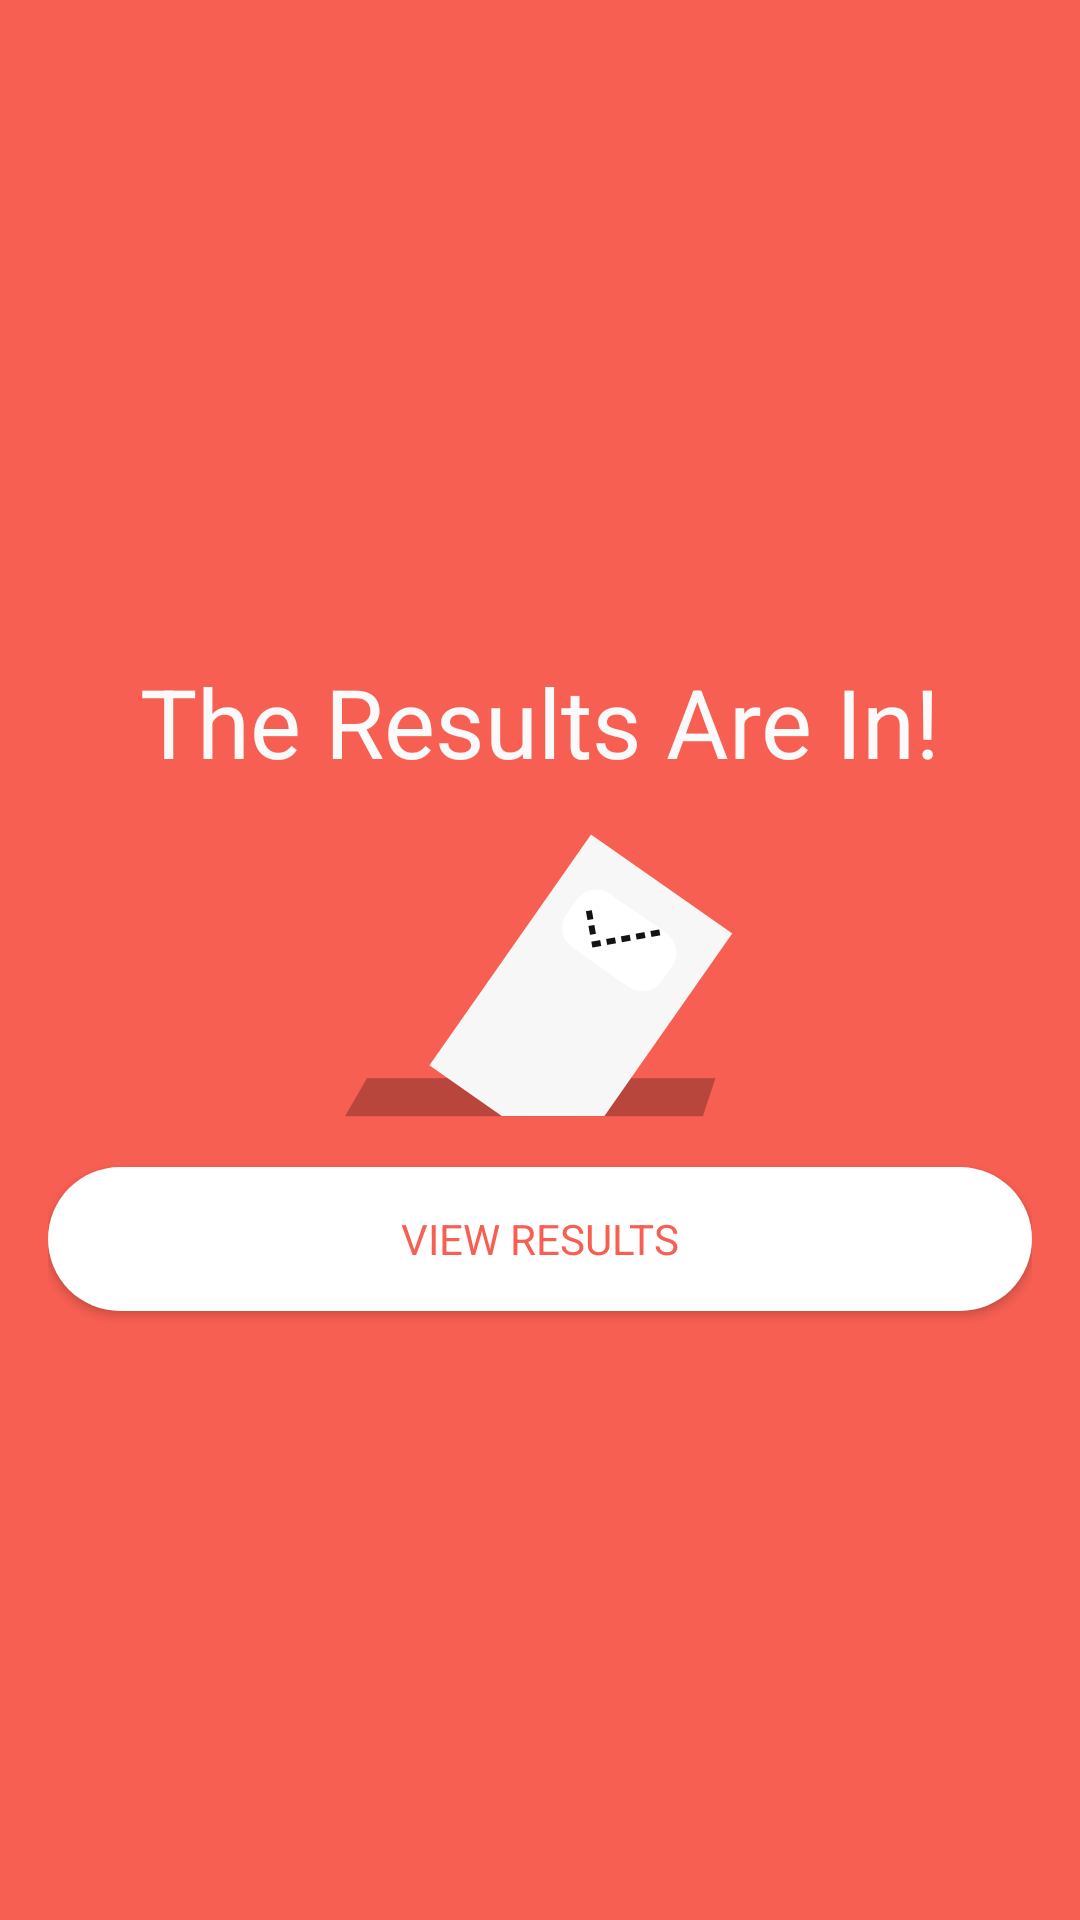

Here is an Android app screen rendered from its layout file. Give the layout XML and the strings, colors and styles it references.
<!-- AndroidManifest.xml: application theme AppTheme -->
<!-- res/layout/fragment_results_available.xml -->
<LinearLayout
    xmlns:android="http://schemas.android.com/apk/res/android"
    xmlns:tools="http://schemas.android.com/tools"
    android:id="@+id/fragment_results_available"
    android:layout_width="match_parent"
    android:layout_height="match_parent"
    android:background="@color/colorAccent"
    android:gravity="center"
    android:orientation="vertical"
    android:paddingBottom="@dimen/activity_vertical_margin"
    android:paddingLeft="@dimen/activity_horizontal_margin"
    android:paddingRight="@dimen/activity_horizontal_margin"
    android:paddingTop="@dimen/activity_vertical_margin"
    tools:context="io.intrepid.contest.screens.conteststatus.statuswaiting.StatusWaitingFragment"
    >

    <TextView
        android:id="@+id/results_available_contest_title_text_view"
        android:layout_width="match_parent"
        android:layout_height="wrap_content"
        android:gravity="center"
        android:textAllCaps="true"
        android:textColor="@color/colorTextLight"
        android:textSize="@dimen/results_available_contest_name_textsize"
        />

    <TextView
        android:layout_width="match_parent"
        android:layout_height="wrap_content"
        android:fontFamily="@style/AvenirNext_DemiBold"
        android:gravity="center"
        android:text="@string/status_results_available_title"
        android:textColor="@color/colorTextLight"
        android:textSize="@dimen/contest_status_title_textsize"
        />

    <ImageView
        android:layout_width="wrap_content"
        android:layout_height="wrap_content"
        android:layout_gravity="center"
        android:layout_marginBottom="@dimen/activity_vertical_margin"
        android:layout_marginTop="@dimen/activity_vertical_margin"
        android:src="@drawable/ballot_submission_icon"
        tools:ignore="ContentDescription"
        />

    <Button
        android:id="@+id/results_available_button"
        style="@style/AppTheme.RoundCornersButton"
        android:layout_width="match_parent"
        android:layout_height="wrap_content"
        android:text="@string/status_results_available_button"
        />

</LinearLayout>
<!-- resources referenced by this layout -->
<resources>
  <color name="colorAccent">@color/colorCoral</color>
  <color name="colorTextLight">#fafafa</color>
  <dimen name="activity_horizontal_margin">16dp</dimen>
  <dimen name="activity_vertical_margin">16dp</dimen>
  <dimen name="contest_status_title_textsize">32sp</dimen>
  <dimen name="results_available_contest_name_textsize">12sp</dimen>
  <string name="status_results_available_button">View results</string>
  <string name="status_results_available_title">The Results Are In!</string>
  <style name="AvenirNext_DemiBold" parent="android:TextAppearance">
          <item name="fontPath">@string/AvenirNext_DemiBold</item>
      </style>
  <color name="colorCoral">#f75f52</color>
  <!-- drawable round_corners_button (drawable) -->
  <?xml version="1.0" encoding="utf-8"?>
  <shape
      xmlns:android="http://schemas.android.com/apk/res/android"
      android:shape="rectangle">
  
      <solid android:color="@android:color/white"/>
  
      <corners android:radius="@dimen/round_corners_button_radius"/>
  
  </shape>
  <dimen name="round_corners_button_padding">12dp</dimen>
  <dimen name="button_textsize">14sp</dimen>
  <string name="AvenirNext_DemiBold">fonts/AvenirNext-DemiBold.ttf</string>
  <color name="colorPrimary">@color/colorCoral</color>
  <color name="colorPrimaryDark">#f54d41</color>
  <style name="AppTheme.Button" parent="Widget.AppCompat.Button">
          <item name="android:background">@color/colorAccent</item>
          <item name="fontPath">@style/AvenirNext_Medium</item>
          <item name="android:textColor">@android:color/white</item>
          <item name="android:textSize">@dimen/button_textsize</item>
          <item name="android:textAllCaps">true</item>
          <item name="android:padding">@dimen/button_padding</item>
          <item name="android:gravity">center</item>
      </style>
  <style name="AppTheme.ActionMenu" parent="TextAppearance.AppCompat.Menu">
          <item name="android:textAllCaps">false</item>
      </style>
  <style name="AppTheme.SearchView" parent="Widget.AppCompat.SearchView">
          <item name="searchIcon">@drawable/search_icon</item>
          <item name="searchHintIcon">@drawable/search_icon</item>
          <item name="closeIcon">@drawable/close_icon</item>
      </style>
  <style name="AppTheme.AutoCompleteTextView.SearchView" parent="Widget.AppCompat.AutoCompleteTextView">
          <item name="android:textColor">@android:color/white</item>
          <item name="android:textColorHint">@android:color/white</item>
      </style>
  <dimen name="round_corners_button_radius">64dp</dimen>
  <style name="AvenirNext_Medium" parent="android:TextAppearance">
          <item name="fontPath">@string/AvenirNext_Medium</item>
      </style>
  <dimen name="button_padding">16dp</dimen>
  <color name="colorEditText">@color/colorDarkGray</color>
  <color name="colorEditTextHint">@color/colorLightGray</color>
  <dimen name="edit_text_textsize">24sp</dimen>
  <!-- drawable close_icon (drawable) -->
  <vector xmlns:android="http://schemas.android.com/apk/res/android"
          android:width="18dp"
          android:height="18dp"
          android:viewportHeight="9.0"
          android:viewportWidth="9.0">
      <path
          android:fillColor="#FFFFFF"
          android:pathData="M9,0.9l-0.9,-0.9l-3.6,3.6l-3.6,-3.6l-0.9,0.9l3.6,3.6l-3.6,3.6l0.9,0.9l3.6,-3.6l3.6,3.6l0.9,-0.9l-3.6,-3.6z"
          android:strokeColor="#00000000"
          android:strokeWidth="1"/>
  </vector>
  <string name="AvenirNext_Medium">fonts/AvenirNext-Medium.ttf</string>
  <color name="colorDarkGray">#404040</color>
  <color name="colorLightGray">#d0d0d0</color>
</resources>
